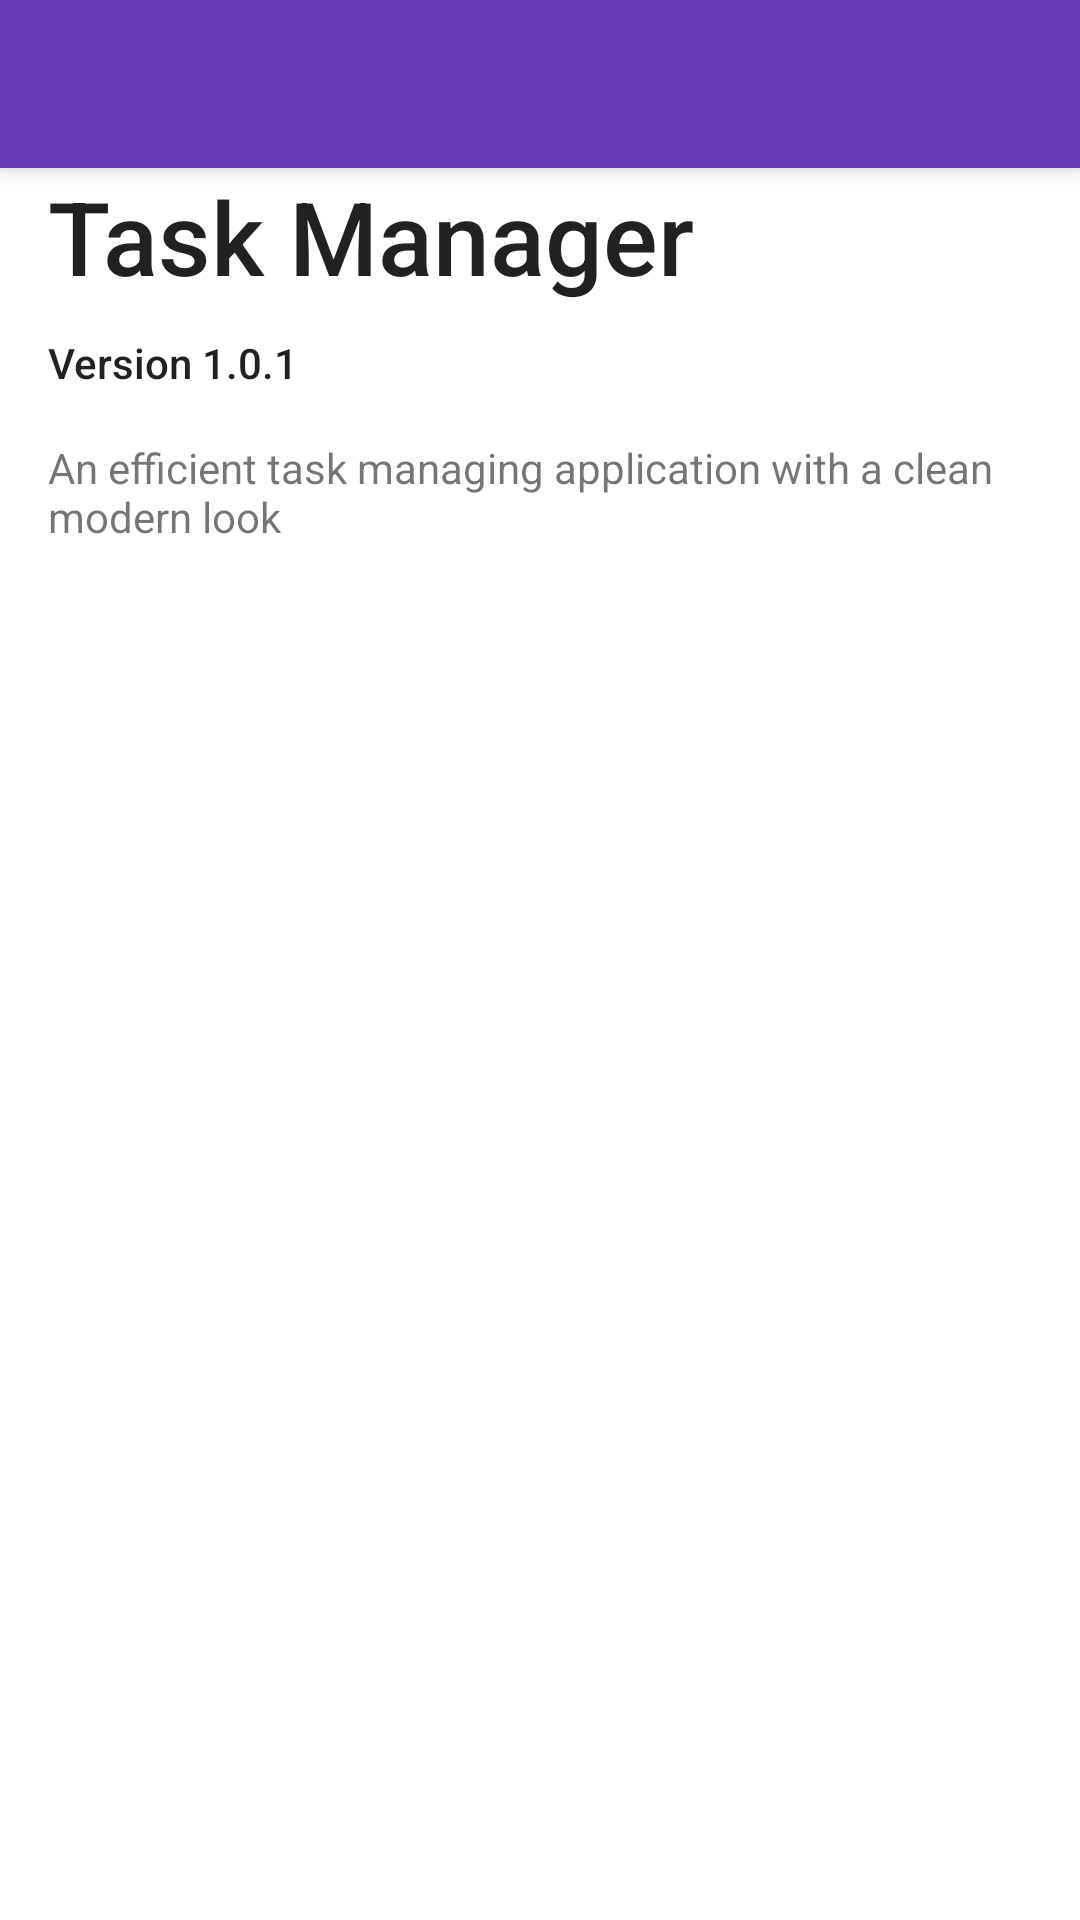

Here is an Android app screen rendered from its layout file. Give the layout XML and the strings, colors and styles it references.
<!-- AndroidManifest.xml: application theme AppTheme -->
<!-- res/layout/about.xml -->
<?xml version="1.0" encoding="utf-8"?>
<LinearLayout xmlns:android="http://schemas.android.com/apk/res/android"
    android:background="@android:color/white"
    android:orientation="vertical"
    android:layout_width="match_parent"
    android:layout_height="match_parent">

    <include
        android:id="@+id/appBar2"
        layout="@layout/app_bar" />

    <TextView
        android:paddingLeft="16dp"
        android:paddingRight="16dp"
        android:layout_width="wrap_content"
        android:layout_height="wrap_content"
        android:text="@string/app_name"
        android:textAppearance="@style/TextAppearance.AppCompat.Title"
        android:textSize="@dimen/abc_text_size_display_1_material" />

    <TextView
        android:paddingLeft="16dp"
        android:paddingRight="16dp"
        android:layout_width="wrap_content"
        android:layout_height="wrap_content"
        android:layout_marginTop="10dp"
        android:text="Version 1.0.1"
        android:textAppearance="@style/TextAppearance.AppCompat.Title"
        android:textSize="@dimen/abc_text_size_body_1_material" />

    <TextView
        android:padding="16dp"
        android:layout_width="wrap_content"
        android:layout_height="wrap_content"
        android:text="An efficient task managing application with a clean modern look"
        android:textSize="@dimen/abc_text_size_body_1_material" />
</LinearLayout>
<!-- res/layout/app_bar.xml (included above) -->
<?xml version="1.0" encoding="utf-8"?>
<android.support.v7.widget.Toolbar xmlns:android="http://schemas.android.com/apk/res/android"
    xmlns:app="http://schemas.android.com/apk/res-auto"
    android:layout_width="match_parent"
    android:layout_height="?android:attr/actionBarSize"
    android:background="@color/primaryColor"
    android:minHeight="?android:attr/actionBarSize"
    app:elevation="5dp"
    app:theme="@style/ThemeOverlay.AppCompat.Dark.ActionBar">

</android.support.v7.widget.Toolbar>
<!-- resources referenced by this layout -->
<resources>
  <color name="primaryColor">#673AB7</color>
  <string name="app_name">Task Manager</string>
  <style name="AppTheme" parent="AppTheme.Base">
          
      </style>
  <style name="AppTheme.Base" parent="Theme.AppCompat.Light.NoActionBar">
          <item name="colorPrimary">@color/primaryColor</item>
          <item name="colorPrimaryDark">@color/primaryColorDark</item>
          <item name="colorAccent">@color/accentColor</item>
      </style>
  <color name="primaryColorDark">#512DA8</color>
  <color name="accentColor">#FF4081</color>
</resources>
